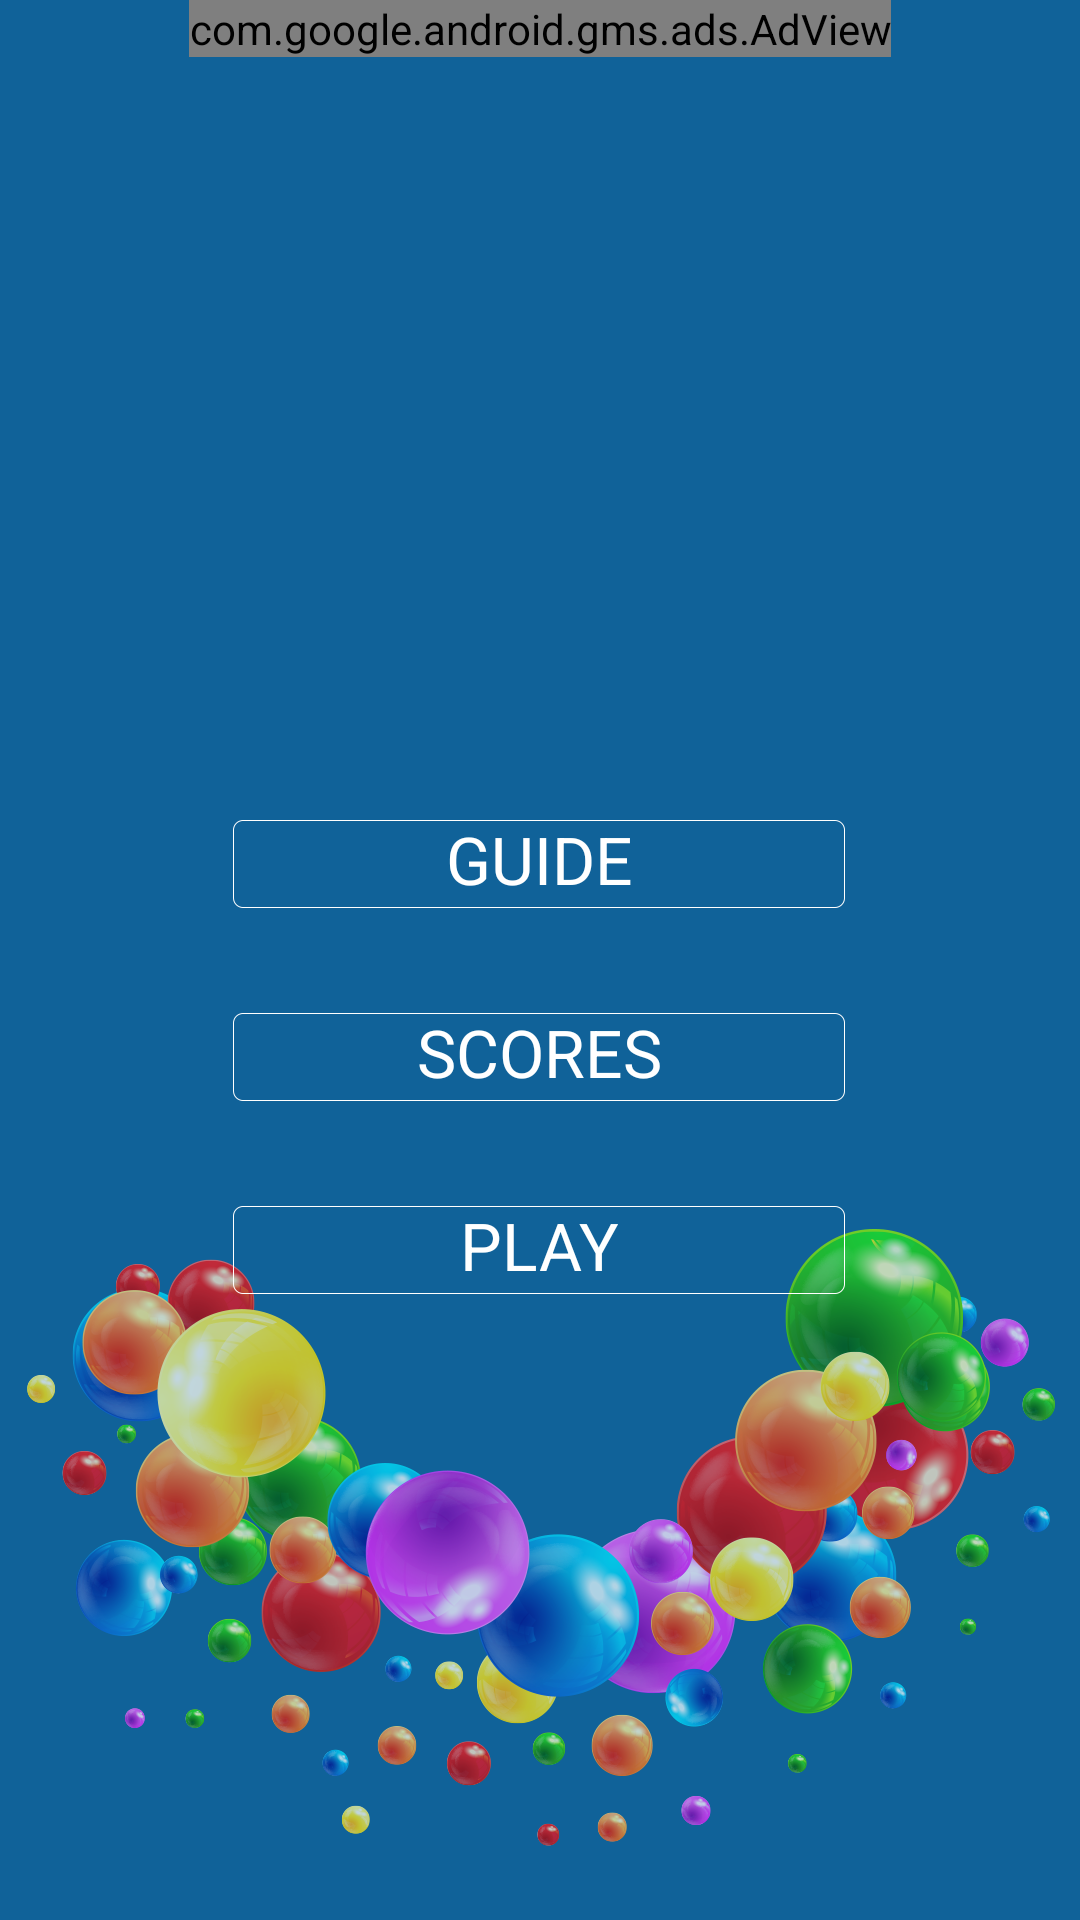

The Android layout XML behind this screen, and the referenced resources:
<!-- AndroidManifest.xml: application theme Theme.AppCompat.Light.NoActionBar -->
<!-- res/layout/menu.xml -->
<RelativeLayout
    xmlns:android="http://schemas.android.com/apk/res/android"
    xmlns:tools="http://schemas.android.com/tools"
    xmlns:ads="http://schemas.android.com/apk/res-auto"
    android:layout_width="match_parent"
    android:layout_height="match_parent"
    android:paddingLeft="@dimen/activity_horizontal_margin"
    android:paddingRight="@dimen/activity_horizontal_margin"
    android:paddingTop="@dimen/activity_vertical_margin"
    android:paddingBottom="@dimen/activity_vertical_margin"
    tools:context=".MainActivity"
    android:background="#ff106299">

    <com.google.android.gms.ads.AdView
        android:id="@+id/adView"
        android:layout_width="wrap_content"
        android:layout_height="wrap_content"
        android:layout_centerHorizontal="true"
        android:layout_alignParentTop="true"
        ads:adSize="BANNER"
        ads:adUnitId="@string/reklama_menu"
        >
    </com.google.android.gms.ads.AdView>

    <ImageView
        android:layout_width="wrap_content"
        android:layout_height="wrap_content"
        android:id="@+id/imageView2"
        android:layout_alignParentBottom="true"
        android:layout_marginBottom="10dp"
        android:src="@drawable/kulki_widok_menu"
        android:layout_centerHorizontal="true" />

    <TextView
        android:layout_width="wrap_content"
        android:layout_height="wrap_content"
        android:text="GUIDE"
        android:id="@+id/tv_guide"
        android:textSize="@dimen/font22"
        android:background="@drawable/scores_obwodka_przy_napisach"
        android:gravity="center"
        android:layout_centerHorizontal="true"
        android:textColor="#ffffffff"
        android:layout_above="@+id/tv_scores"
        android:layout_marginBottom="25dp" />

    <TextView
        android:layout_width="wrap_content"
        android:layout_height="wrap_content"
        android:text="SCORES"
        android:id="@+id/tv_scores"
        android:textSize="@dimen/font22"
        android:background="@drawable/scores_obwodka_przy_napisach"
        android:layout_centerHorizontal="true"
        android:textColor="#ffffffff"
        android:gravity="center"
        android:layout_above="@+id/tv_play"
        android:layout_marginBottom="25dp" />

    <TextView
        android:layout_width="wrap_content"
        android:layout_height="wrap_content"
        android:text="PLAY"
        android:id="@+id/tv_play"
        android:layout_centerHorizontal="true"
        android:textSize="@dimen/font22"
        android:background="@drawable/scores_obwodka_przy_napisach"
        android:gravity="center"
        android:textColor="#ffffffff"
        android:layout_alignTop="@+id/imageView2" />
</RelativeLayout>
<!-- resources referenced by this layout -->
<resources>
  <dimen name="activity_horizontal_margin">0dp</dimen>
  <dimen name="activity_vertical_margin">0dp</dimen>
  <dimen name="font22">22dp</dimen>
  <!-- drawable kulki_widok_menu: png bitmap (drawable-mdpi, 101668 bytes) -->
  <!-- drawable scores_obwodka_przy_napisach: png bitmap (drawable-hdpi, 556 bytes) -->
  <string name="reklama_menu">ca-app-pub-2530185123591218/4883986483</string>
</resources>
